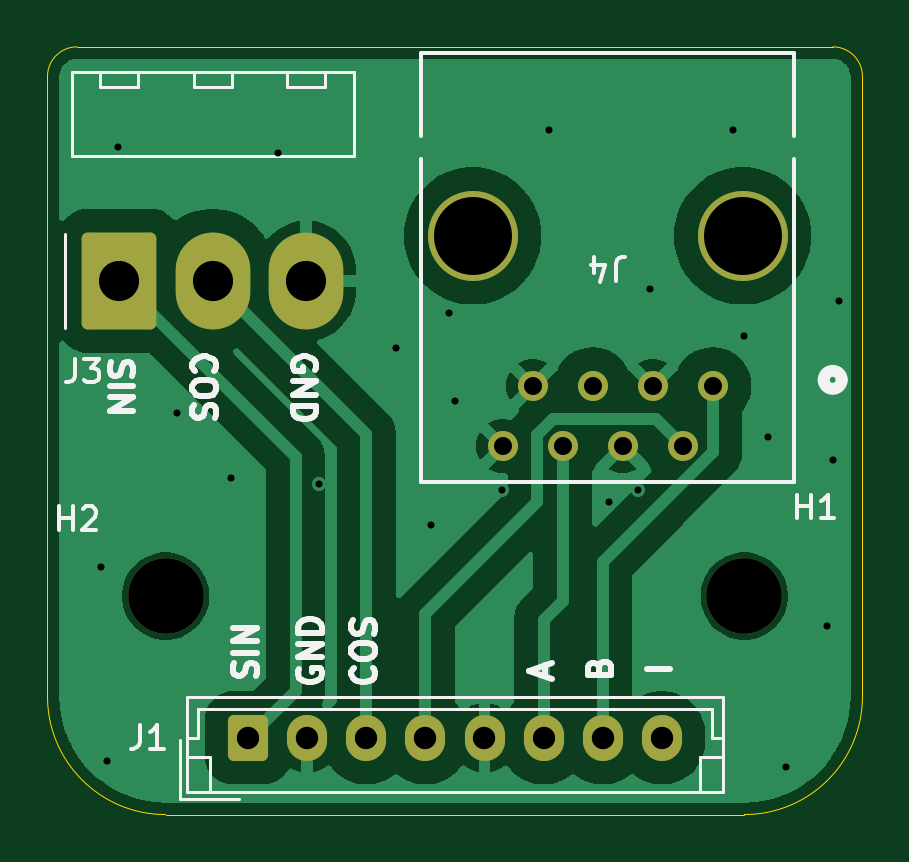
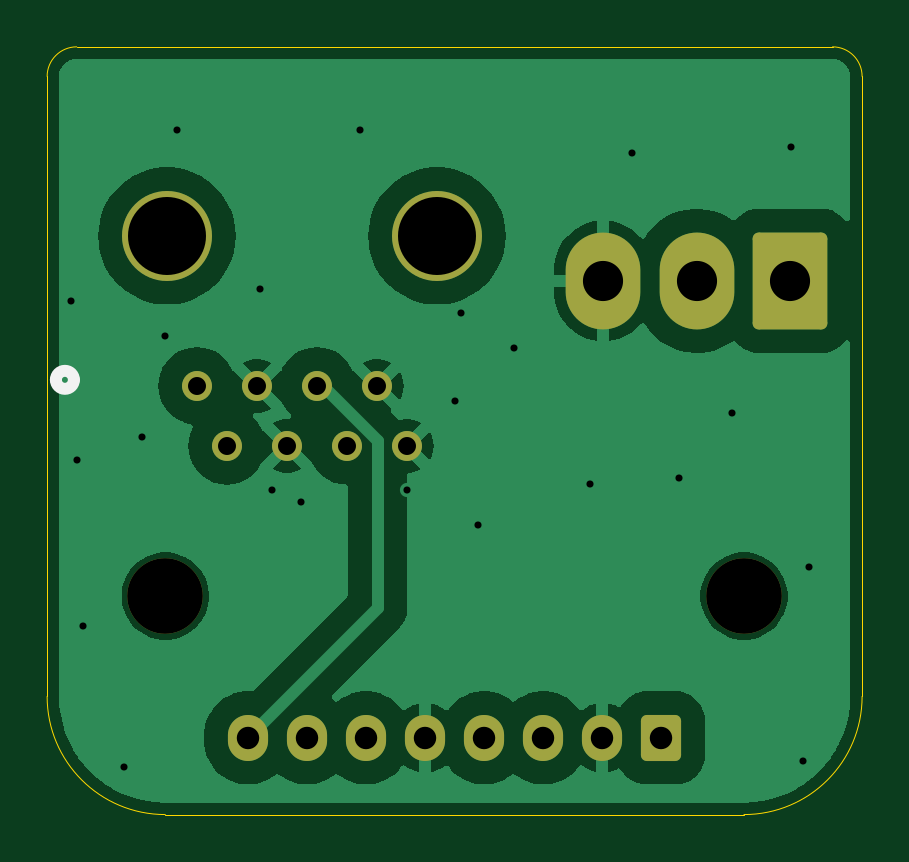
Circuit board: 11 layer files. Board 34.5 x 32.5 mm.
- bottom_copper: Motor_Adapt_M-B_Cu.gbr (36724 bytes)
- bottom_mask: Motor_Adapt_M-B_Mask.gbr (2001 bytes)
- paste: Motor_Adapt_M-B_Paste.gbr (456 bytes)
- bottom_silk: Motor_Adapt_M-B_Silkscreen.gbr (643 bytes)
- outline: Motor_Adapt_M-Edge_Cuts.gbr (972 bytes)
- top_copper: Motor_Adapt_M-F_Cu.gbr (33960 bytes)
- top_mask: Motor_Adapt_M-F_Mask.gbr (2001 bytes)
- paste: Motor_Adapt_M-F_Paste.gbr (456 bytes)
- top_silk: Motor_Adapt_M-F_Silkscreen.gbr (16217 bytes)
- drill: Motor_Adapt_M-NPTH.drl (361 bytes)
- drill: Motor_Adapt_M-PTH.drl (1234 bytes)

=== bottom_copper: Motor_Adapt_M-B_Cu.gbr (36724 bytes, source omitted) ===
=== bottom_mask: Motor_Adapt_M-B_Mask.gbr (2001 bytes, source withheld) ===
=== paste: Motor_Adapt_M-B_Paste.gbr ===
%TF.GenerationSoftware,KiCad,Pcbnew,8.0.8*%
%TF.CreationDate,2025-01-20T17:52:52-08:00*%
%TF.ProjectId,Motor_Adapt_M,4d6f746f-725f-4416-9461-70745f4d2e6b,rev?*%
%TF.SameCoordinates,Original*%
%TF.FileFunction,Paste,Bot*%
%TF.FilePolarity,Positive*%
%FSLAX46Y46*%
G04 Gerber Fmt 4.6, Leading zero omitted, Abs format (unit mm)*
G04 Created by KiCad (PCBNEW 8.0.8) date 2025-01-20 17:52:52*
%MOMM*%
%LPD*%
G01*
G04 APERTURE LIST*
G04 APERTURE END LIST*
M02*

=== bottom_silk: Motor_Adapt_M-B_Silkscreen.gbr ===
%TF.GenerationSoftware,KiCad,Pcbnew,8.0.8*%
%TF.CreationDate,2025-01-20T17:52:52-08:00*%
%TF.ProjectId,Motor_Adapt_M,4d6f746f-725f-4416-9461-70745f4d2e6b,rev?*%
%TF.SameCoordinates,Original*%
%TF.FileFunction,Legend,Bot*%
%TF.FilePolarity,Positive*%
%FSLAX46Y46*%
G04 Gerber Fmt 4.6, Leading zero omitted, Abs format (unit mm)*
G04 Created by KiCad (PCBNEW 8.0.8) date 2025-01-20 17:52:52*
%MOMM*%
%LPD*%
G01*
G04 APERTURE LIST*
%ADD10C,0.508000*%
G04 APERTURE END LIST*
D10*
%TO.C,J4*%
X65629000Y-48346000D02*
G75*
G02*
X64867000Y-48346000I-381000J0D01*
G01*
X64867000Y-48346000D02*
G75*
G02*
X65629000Y-48346000I381000J0D01*
G01*
%TD*%
M02*

=== outline: Motor_Adapt_M-Edge_Cuts.gbr ===
%TF.GenerationSoftware,KiCad,Pcbnew,8.0.8*%
%TF.CreationDate,2025-01-20T17:52:52-08:00*%
%TF.ProjectId,Motor_Adapt_M,4d6f746f-725f-4416-9461-70745f4d2e6b,rev?*%
%TF.SameCoordinates,Original*%
%TF.FileFunction,Profile,NP*%
%FSLAX46Y46*%
G04 Gerber Fmt 4.6, Leading zero omitted, Abs format (unit mm)*
G04 Created by KiCad (PCBNEW 8.0.8) date 2025-01-20 17:52:52*
%MOMM*%
%LPD*%
G01*
G04 APERTURE LIST*
%TA.AperFunction,Profile*%
%ADD10C,0.050000*%
%TD*%
G04 APERTURE END LIST*
D10*
X66000000Y-61750000D02*
G75*
G02*
X61000000Y-66750000I-5000000J0D01*
G01*
X64750000Y-34250000D02*
G75*
G02*
X66000000Y-35500000I0J-1250000D01*
G01*
X61000000Y-66750000D02*
X36500000Y-66750000D01*
X66000000Y-35500000D02*
X66000000Y-61750000D01*
X36500000Y-66750000D02*
G75*
G02*
X31500000Y-61750000I0J5000000D01*
G01*
X31500000Y-61750000D02*
X31500000Y-35500000D01*
X32750000Y-34250000D02*
X64750000Y-34250000D01*
X31500000Y-35500000D02*
G75*
G02*
X32750000Y-34250000I1250000J0D01*
G01*
M02*

=== top_copper: Motor_Adapt_M-F_Cu.gbr (33960 bytes, source omitted) ===
=== top_mask: Motor_Adapt_M-F_Mask.gbr (2001 bytes, source withheld) ===
=== paste: Motor_Adapt_M-F_Paste.gbr ===
%TF.GenerationSoftware,KiCad,Pcbnew,8.0.8*%
%TF.CreationDate,2025-01-20T17:52:52-08:00*%
%TF.ProjectId,Motor_Adapt_M,4d6f746f-725f-4416-9461-70745f4d2e6b,rev?*%
%TF.SameCoordinates,Original*%
%TF.FileFunction,Paste,Top*%
%TF.FilePolarity,Positive*%
%FSLAX46Y46*%
G04 Gerber Fmt 4.6, Leading zero omitted, Abs format (unit mm)*
G04 Created by KiCad (PCBNEW 8.0.8) date 2025-01-20 17:52:52*
%MOMM*%
%LPD*%
G01*
G04 APERTURE LIST*
G04 APERTURE END LIST*
M02*

=== top_silk: Motor_Adapt_M-F_Silkscreen.gbr (16217 bytes, source omitted) ===
=== drill: Motor_Adapt_M-NPTH.drl ===
M48
; DRILL file {KiCad 8.0.8} date 2025-01-20T17:52:54-0800
; FORMAT={-:-/ absolute / inch / decimal}
; #@! TF.CreationDate,2025-01-20T17:52:54-08:00
; #@! TF.GenerationSoftware,Kicad,Pcbnew,8.0.8
; #@! TF.FileFunction,NonPlated,1,2,NPTH
FMAT,2
INCH
; #@! TA.AperFunction,NonPlated,NPTH,ComponentDrill
T1C0.1260
%
G90
G05
T1
X1.437Y-2.2638
X2.4016Y-2.2638
M30

=== drill: Motor_Adapt_M-PTH.drl ===
M48
; DRILL file {KiCad 8.0.8} date 2025-01-20T17:52:54-0800
; FORMAT={-:-/ absolute / inch / decimal}
; #@! TF.CreationDate,2025-01-20T17:52:54-08:00
; #@! TF.GenerationSoftware,Kicad,Pcbnew,8.0.8
; #@! TF.FileFunction,Plated,1,2,PTH
FMAT,2
INCH
; #@! TA.AperFunction,Plated,PTH,ViaDrill
T1C0.0118
; #@! TA.AperFunction,Plated,PTH,ComponentDrill
T2C0.0300
; #@! TA.AperFunction,Plated,PTH,ComponentDrill
T3C0.0374
; #@! TA.AperFunction,Plated,PTH,ComponentDrill
T4C0.0669
; #@! TA.AperFunction,Plated,PTH,ComponentDrill
T5C0.1300
%
G90
G05
T1
X1.3287Y-2.2146
X1.3386Y-2.5394
X1.3583Y-1.5157
X1.4567Y-1.9587
X1.5453Y-2.0669
X1.624Y-1.5256
X1.6929Y-2.0768
X1.8209Y-1.8504
X1.8799Y-2.1457
X1.9094Y-1.7913
X1.9193Y-1.939
X1.998Y-2.0866
X2.0768Y-1.4862
X2.1752Y-2.1063
X2.2244Y-2.0866
X2.2441Y-1.752
X2.3819Y-1.4862
X2.4016Y-1.8307
X2.4409Y-1.998
X2.4705Y-2.5492
X2.5394Y-2.313
X2.5492Y-2.0374
X2.5591Y-1.7717
T2
X1.9988Y-2.0134
X2.0488Y-1.9134
X2.0988Y-2.0134
X2.1488Y-1.9134
X2.1988Y-2.0134
X2.2488Y-1.9134
X2.2988Y-2.0134
X2.3488Y-1.9134
T3
X1.5748Y-2.5
X1.6732Y-2.5
X1.7717Y-2.5
X1.8701Y-2.5
X1.9685Y-2.5
X2.0669Y-2.5
X2.1654Y-2.5
X2.2638Y-2.5
T4
X1.3598Y-1.7384
X1.5157Y-1.7384
X1.6717Y-1.7384
T5
X1.9488Y-1.6634
X2.3988Y-1.6634
M30

